Dataset: brain_dataset (GitHub, jishwar710/stroke-detection-project). Classes: normal, stroke.

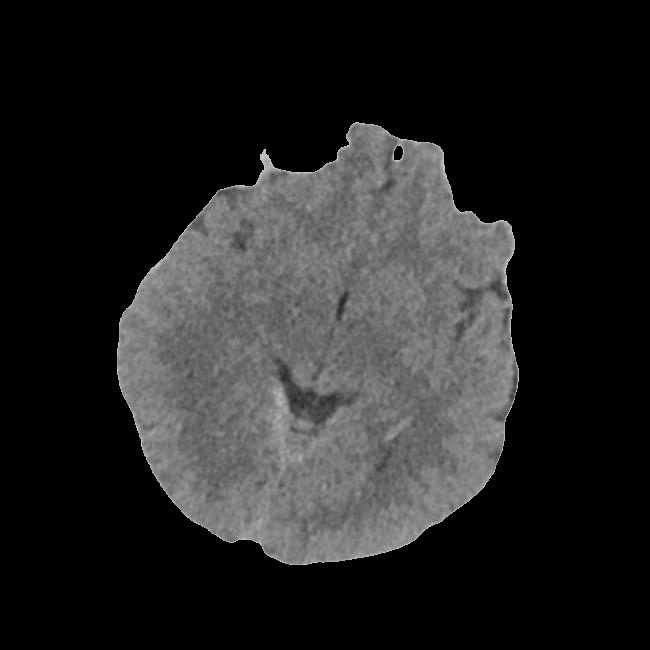
Label: stroke

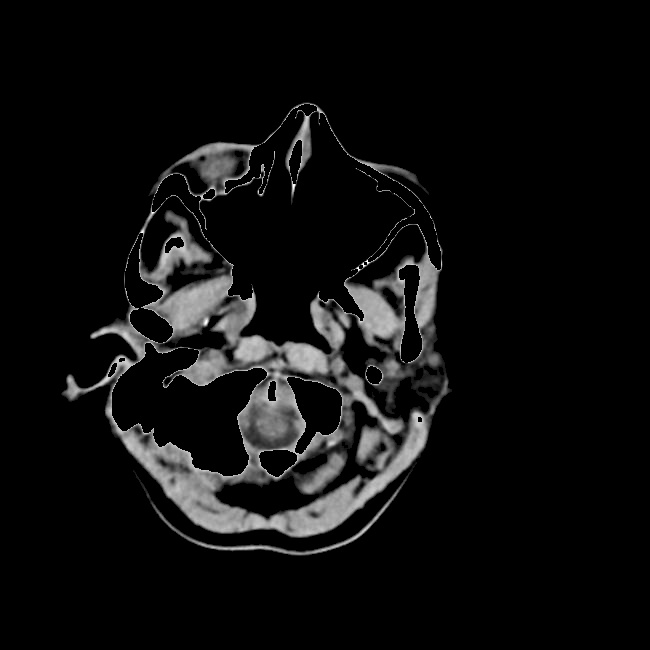
Label: normal

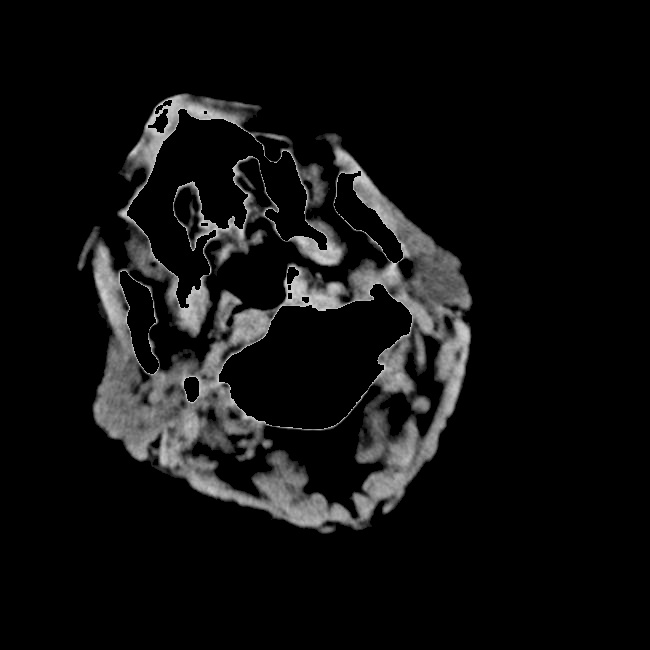
Label: stroke

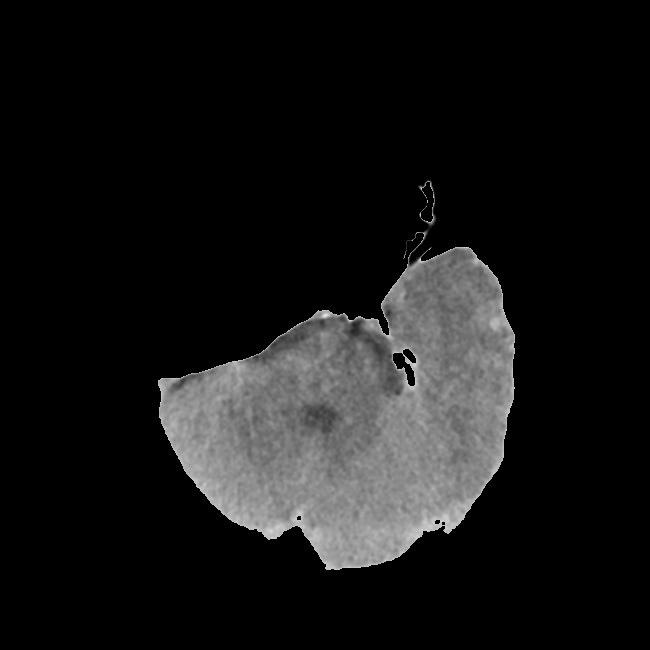
Label: stroke

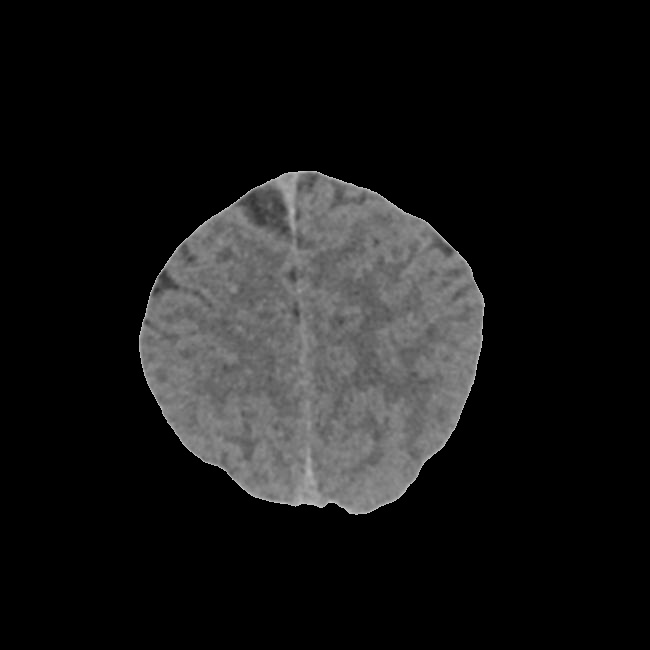
Label: normal

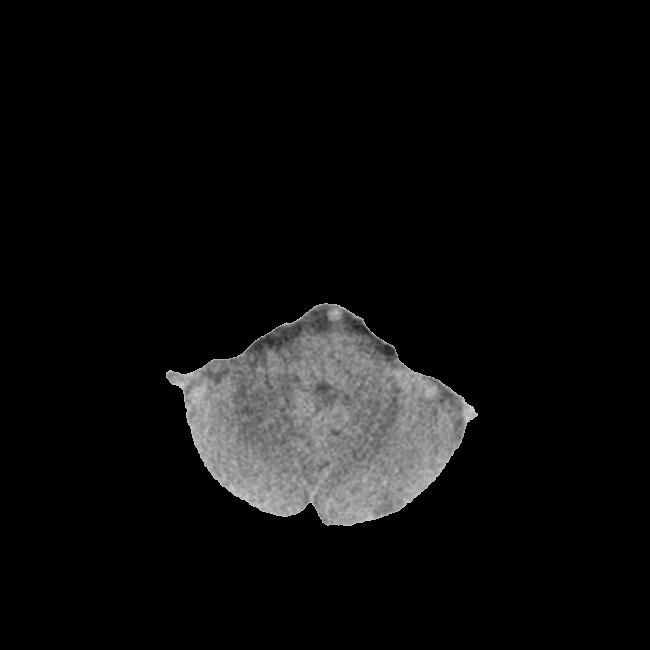
Label: normal
